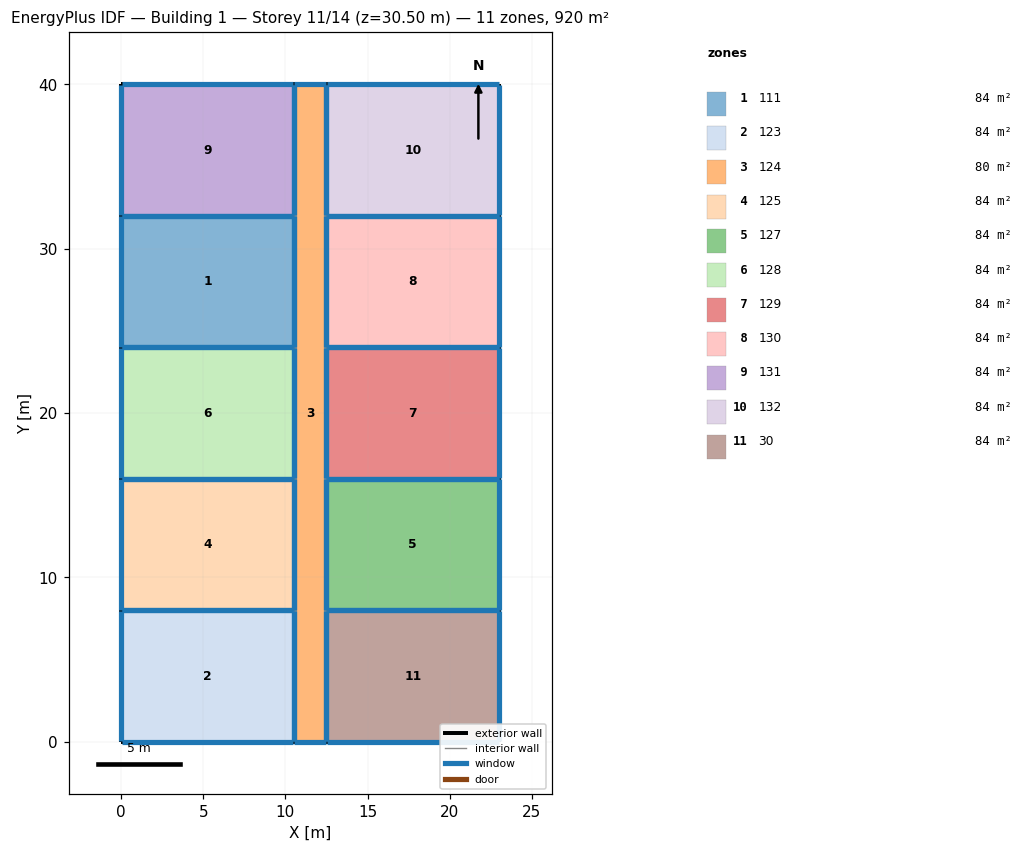
=== STOREY PLAN SPEC (per zone: floor XY polygon, exterior-wall plan segments, windows/doors) ===
zone 1: 111  (84.0 m²)
  floor: (10.50, 32.00) (10.50, 24.00) (0.00, 24.00) (0.00, 32.00)
  exterior wall: (0.00, 32.00) – (0.00, 24.00)  [8.0 m]
    window: (0.00, 31.97) – (0.00, 24.03)  [7.3 m²]
  interior walls: 3
zone 2: 123  (84.0 m²)
  floor: (10.50, 8.00) (10.50, 0.00) (0.00, 0.00) (0.00, 8.00)
  exterior wall: (0.00, 0.00) – (10.50, 0.00)  [10.5 m]
    window: (0.03, 0.00) – (10.47, 0.00)  [9.6 m²]
  exterior wall: (0.00, 8.00) – (0.00, 0.00)  [8.0 m]
    window: (0.00, 7.97) – (0.00, 0.03)  [7.3 m²]
  interior walls: 2
zone 3: 124  (80.0 m²)
  floor: (12.50, 40.00) (12.50, 0.00) (10.50, 0.00) (10.50, 40.00)
  exterior wall: (10.50, 0.00) – (12.50, 0.00)  [2.0 m]
    window: (10.53, 0.00) – (12.47, 0.00)  [1.8 m²]
  exterior wall: (12.50, 40.00) – (10.50, 40.00)  [2.0 m]
    window: (12.47, 40.00) – (10.53, 40.00)  [1.8 m²]
  interior walls: 10
zone 4: 125  (84.0 m²)
  floor: (10.50, 16.00) (10.50, 8.00) (0.00, 8.00) (0.00, 16.00)
  exterior wall: (0.00, 16.00) – (0.00, 8.00)  [8.0 m]
    window: (0.00, 15.97) – (0.00, 8.03)  [7.3 m²]
  interior walls: 3
zone 5: 127  (84.0 m²)
  floor: (23.00, 16.00) (23.00, 8.00) (12.50, 8.00) (12.50, 16.00)
  exterior wall: (23.00, 8.00) – (23.00, 16.00)  [8.0 m]
    window: (23.00, 8.03) – (23.00, 15.97)  [7.3 m²]
  interior walls: 3
zone 6: 128  (84.0 m²)
  floor: (10.50, 24.00) (10.50, 16.00) (0.00, 16.00) (0.00, 24.00)
  exterior wall: (0.00, 24.00) – (0.00, 16.00)  [8.0 m]
    window: (0.00, 23.97) – (0.00, 16.03)  [7.3 m²]
  interior walls: 3
zone 7: 129  (84.0 m²)
  floor: (23.00, 24.00) (23.00, 16.00) (12.50, 16.00) (12.50, 24.00)
  exterior wall: (23.00, 16.00) – (23.00, 24.00)  [8.0 m]
    window: (23.00, 16.03) – (23.00, 23.97)  [7.3 m²]
  interior walls: 3
zone 8: 130  (84.0 m²)
  floor: (23.00, 32.00) (23.00, 24.00) (12.50, 24.00) (12.50, 32.00)
  exterior wall: (23.00, 24.00) – (23.00, 32.00)  [8.0 m]
    window: (23.00, 24.03) – (23.00, 31.97)  [7.3 m²]
  interior walls: 3
zone 9: 131  (84.0 m²)
  floor: (10.50, 40.00) (10.50, 32.00) (0.00, 32.00) (0.00, 40.00)
  exterior wall: (0.00, 40.00) – (0.00, 32.00)  [8.0 m]
    window: (0.00, 39.97) – (0.00, 32.03)  [7.3 m²]
  exterior wall: (10.50, 40.00) – (0.00, 40.00)  [10.5 m]
    window: (10.47, 40.00) – (0.03, 40.00)  [9.6 m²]
  interior walls: 2
zone 10: 132  (84.0 m²)
  floor: (23.00, 40.00) (23.00, 32.00) (12.50, 32.00) (12.50, 40.00)
  exterior wall: (23.00, 40.00) – (12.50, 40.00)  [10.5 m]
    window: (22.97, 40.00) – (12.53, 40.00)  [9.6 m²]
  exterior wall: (23.00, 32.00) – (23.00, 40.00)  [8.0 m]
    window: (23.00, 32.03) – (23.00, 39.97)  [7.3 m²]
  interior walls: 2
zone 11: 30  (84.0 m²)
  floor: (23.00, 8.00) (23.00, 0.00) (12.50, 0.00) (12.50, 8.00)
  exterior wall: (23.00, 0.00) – (23.00, 8.00)  [8.0 m]
    window: (23.00, 0.03) – (23.00, 7.97)  [7.3 m²]
  exterior wall: (12.50, 0.00) – (23.00, 0.00)  [10.5 m]
    window: (12.53, 0.00) – (22.97, 0.00)  [9.6 m²]
  interior walls: 2

=== DERIVED (storey summary) ===
Building: Building 1
Storey: 11 of 14  (floor level z = 30.50 m)
Storey gross floor area: 920.0 m²
Zones on this storey: 11
  - 111: floor 84.0 m²; exterior wall 8.0 m (24.4 m²); 1 window(s) 7.3 m²; WWR 30.0%
  - 123: floor 84.0 m²; exterior wall 18.5 m (56.4 m²); 2 window(s) 16.9 m²; WWR 30.0%
  - 124: floor 80.0 m²; exterior wall 4.0 m (12.2 m²); 2 window(s) 3.7 m²; WWR 30.0%
  - 125: floor 84.0 m²; exterior wall 8.0 m (24.4 m²); 1 window(s) 7.3 m²; WWR 30.0%
  - 127: floor 84.0 m²; exterior wall 8.0 m (24.4 m²); 1 window(s) 7.3 m²; WWR 30.0%
  - 128: floor 84.0 m²; exterior wall 8.0 m (24.4 m²); 1 window(s) 7.3 m²; WWR 30.0%
  - 129: floor 84.0 m²; exterior wall 8.0 m (24.4 m²); 1 window(s) 7.3 m²; WWR 30.0%
  - 130: floor 84.0 m²; exterior wall 8.0 m (24.4 m²); 1 window(s) 7.3 m²; WWR 30.0%
  - 131: floor 84.0 m²; exterior wall 18.5 m (56.4 m²); 2 window(s) 16.9 m²; WWR 30.0%
  - 132: floor 84.0 m²; exterior wall 18.5 m (56.4 m²); 2 window(s) 16.9 m²; WWR 30.0%
  - 30: floor 84.0 m²; exterior wall 18.5 m (56.4 m²); 2 window(s) 16.9 m²; WWR 30.0%
Zone adjacency (shared interzone walls):
  - 111 ↔ 124
  - 111 ↔ 128
  - 111 ↔ 131
  - 123 ↔ 124
  - 123 ↔ 125
  - 124 ↔ 125
  - 124 ↔ 127
  - 124 ↔ 128
  - 124 ↔ 129
  - 124 ↔ 130
  - 124 ↔ 131
  - 124 ↔ 132
  - 124 ↔ 30
  - 125 ↔ 128
  - 127 ↔ 129
  - 127 ↔ 30
  - 129 ↔ 130
  - 130 ↔ 132